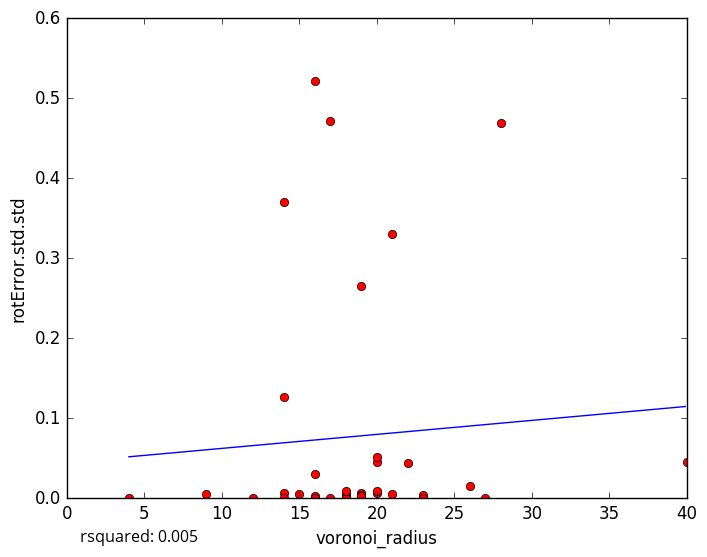

Data behind this chart, as committed beside it:
voronoi_radius, rotError.std.std
23, 0.004158
18, 0.003543
20, 0.006556
18, 0.00519
19, 0.006605
18, 0.0
21, 0.005638
9, 0.005141
17, 0.4711
16, 0.521
16, 0.0
19, 0.004613
27, 0.0
14, 0.006787
4, 0.000102
16, 0.002803
16, 0.02975
19, 0.0
15, 0.004725
17, 0.0
19, 0.003115
20, 0.009555
20, 0.04522
19, 0.2652
16, 0.0
14, 0.3704
22, 0.04409
40, 0.04493
21, 0.3297
26, 0.01577
14, 0.0
20, 0.05206
28, 0.4685
12, 0.0
14, 0.1268
23, 0.0
18, 0.008889
5-Fold RMSE:, 0.09384, 0.1249, 0.1569, 0.07456, 0.07456
Average 5-Fold RMSE:, 0.1488
5-Fold rsquared:, -0.3835, -1601, -0.05053, -0.003636, -0.003636
Average 5-Fold rsquared:, -320.7
